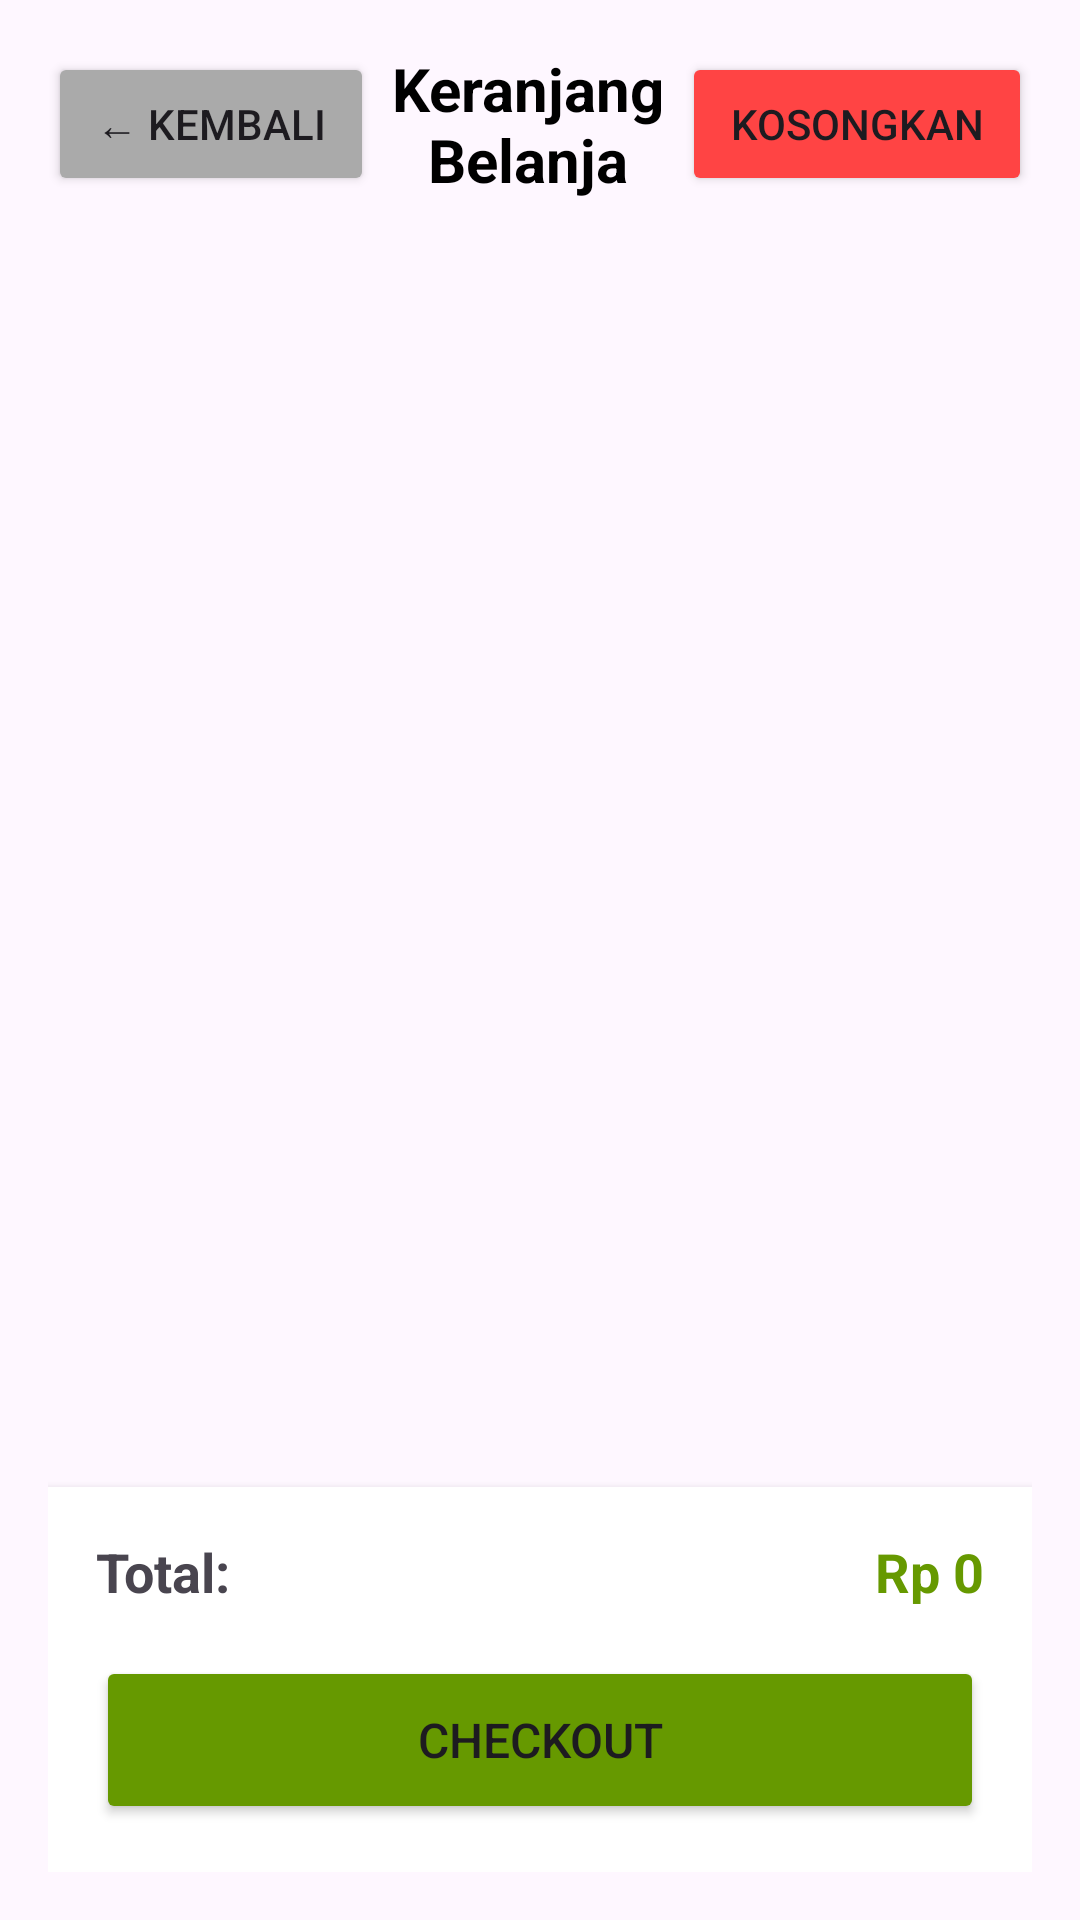

The Android layout XML behind this screen, and the referenced resources:
<!-- AndroidManifest.xml: application theme Theme.Creamsy -->
<!-- res/layout/activity_cart.xml -->
<?xml version="1.0" encoding="utf-8"?>
<LinearLayout xmlns:android="http://schemas.android.com/apk/res/android"
    xmlns:app="http://schemas.android.com/apk/res-auto"
    xmlns:tools="http://schemas.android.com/tools"
    android:layout_width="match_parent"
    android:layout_height="match_parent"
    android:orientation="vertical"
    android:padding="@dimen/spacing_large"
    tools:context=".CartActivity">

    
    <LinearLayout
        android:layout_width="match_parent"
        android:layout_height="wrap_content"
        android:orientation="horizontal"
        android:gravity="center_vertical"
        android:layout_marginBottom="@dimen/spacing_large">

        <Button
            android:id="@+id/btnBack"
            android:layout_width="wrap_content"
            android:layout_height="@dimen/button_height_medium"
            android:text="← Kembali"
            android:textSize="@dimen/text_size_small"
            android:backgroundTint="@android:color/darker_gray"
            android:minHeight="@dimen/button_height_medium"
            android:paddingHorizontal="@dimen/spacing_large" />

        <TextView
            android:layout_width="0dp"
            android:layout_height="wrap_content"
            android:layout_weight="1"
            android:text="Keranjang Belanja"
            android:textSize="@dimen/text_size_extra_large"
            android:textStyle="bold"
            android:textColor="@android:color/black"
            android:gravity="center" />

        <Button
            android:id="@+id/btnClearCart"
            android:layout_width="wrap_content"
            android:layout_height="@dimen/button_height_medium"
            android:text="Kosongkan"
            android:textSize="@dimen/text_size_small"
            android:backgroundTint="@android:color/holo_red_light"
            android:minHeight="@dimen/button_height_medium"
            android:paddingHorizontal="@dimen/spacing_large" />

    </LinearLayout>

    
    <androidx.recyclerview.widget.RecyclerView
        android:id="@+id/recyclerViewCart"
        android:layout_width="match_parent"
        android:layout_height="0dp"
        android:layout_weight="1" />

    
    <LinearLayout
        android:layout_width="match_parent"
        android:layout_height="wrap_content"
        android:orientation="vertical"
        android:background="@android:color/white"
        android:padding="@dimen/card_padding"
        android:elevation="@dimen/card_elevation">

        <LinearLayout
            android:layout_width="match_parent"
            android:layout_height="wrap_content"
            android:orientation="horizontal"
            android:layout_marginBottom="@dimen/spacing_large">

            <TextView
                android:layout_width="0dp"
                android:layout_height="wrap_content"
                android:layout_weight="1"
                android:text="Total:"
                android:textSize="@dimen/text_size_large"
                android:textStyle="bold" />

            <TextView
                android:id="@+id/tvTotal"
                android:layout_width="wrap_content"
                android:layout_height="wrap_content"
                android:text="Rp 0"
                android:textSize="@dimen/text_size_large"
                android:textStyle="bold"
                android:textColor="@android:color/holo_green_dark" />

        </LinearLayout>

        <Button
            android:id="@+id/btnCheckout"
            android:layout_width="match_parent"
            android:layout_height="@dimen/button_height_large"
            android:text="Checkout"
            android:textSize="@dimen/text_size_medium"
            android:backgroundTint="@android:color/holo_green_dark"
            android:minHeight="@dimen/min_touch_target" />

    </LinearLayout>

</LinearLayout>
<!-- resources referenced by this layout -->
<resources>
  <dimen name="button_height_large">56dp</dimen>
  <dimen name="button_height_medium">48dp</dimen>
  <dimen name="card_elevation">4dp</dimen>
  <dimen name="card_padding">16dp</dimen>
  <dimen name="min_touch_target">48dp</dimen>
  <dimen name="spacing_large">16dp</dimen>
  <dimen name="text_size_extra_large">20sp</dimen>
  <dimen name="text_size_large">18sp</dimen>
  <dimen name="text_size_medium">16sp</dimen>
  <dimen name="text_size_small">14sp</dimen>
  <style name="Theme.Creamsy" parent="Base.Theme.Creamsy" />
  <style name="Base.Theme.Creamsy" parent="Theme.Material3.DayNight.NoActionBar">
          
          
      </style>
</resources>
